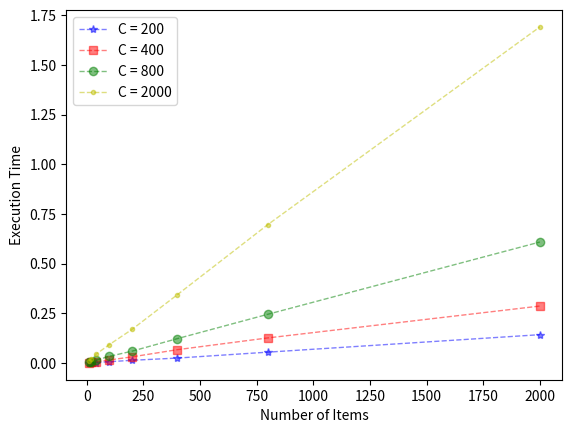

This figure's Python source:
import time
import matplotlib.pyplot as plt
import numpy.random as npr

w1 = npr.randint(100, size=10)
w2 = npr.randint(100, size=20)
w3 = npr.randint(100, size=40)
w4 = npr.randint(100, size=100)
w5 = npr.randint(100, size=200)
w6 = npr.randint(100, size=400)
w7 = npr.randint(100, size=800)
w8 = npr.randint(100, size=2000)
v1 = npr.randint(100, size=10)
v2 = npr.randint(100, size=20)
v3 = npr.randint(100, size=40)
v4 = npr.randint(100, size=100)
v5 = npr.randint(100, size=200)
v6 = npr.randint(100, size=400)
v7 = npr.randint(100, size=800)
v8 = npr.randint(100, size=2000)



#动态规划
def bag(n,c,w,v):
    start = time.time()
    res=[[-1 for j in range(c+1)] for i in range(n+1)]
    for j in range(c+1):
        res[0][j]=0
    for i in range(1,n+1):
        for j in range(1,c+1):
            res[i][j]=res[i-1][j]
            if j>=w[i-1] and res[i][j]<res[i-1][j-w[i-1]]+v[i-1]:
                res[i][j]=res[i-1][j-w[i-1]]+v[i-1]
    end = time.time()
    return end - start


##图像绘制
x_axis_data = [10, 20, 40, 100, 200, 400, 800, 2000]
y_axis_data1 = [bag(10,200,w1,v1), bag(20,200,w2,v2), bag(40,200,w3,v3), bag(100,200,w4,v4), bag(200,200,w5,v5), bag(400,200,w6,v6), bag(800,200,w7,v7), bag(2000,200,w8,v8)]
y_axis_data2 = [bag(10,400,w1,v1), bag(20,400,w2,v2), bag(40,400,w3,v3), bag(100,400,w4,v4), bag(200,400,w5,v5), bag(400,400,w6,v6), bag(800,400,w7,v7), bag(2000,400,w8,v8)]
y_axis_data3 = [bag(10,800,w1,v1), bag(20,800,w2,v2), bag(40,800,w3,v3), bag(100,800,w4,v4), bag(200,800,w5,v5), bag(400,800,w6,v6), bag(800,800,w7,v7), bag(2000,800,w8,v8)]
y_axis_data4 = [bag(10,2000,w1,v1), bag(20,2000,w2,v2), bag(40,2000,w3,v3), bag(100,2000,w4,v4), bag(200,2000,w5,v5), bag(400,2000,w6,v6), bag(800,2000,w7,v7), bag(2000,2000,w8,v8)]

# 画图
plt.plot(x_axis_data, y_axis_data1, 'b*--', alpha=0.5, linewidth=1, label='C = 200')
plt.plot(x_axis_data, y_axis_data2, 'rs--', alpha=0.5, linewidth=1, label='C = 400')
plt.plot(x_axis_data, y_axis_data3, 'go--', alpha=0.5, linewidth=1, label='C = 800')
plt.plot(x_axis_data, y_axis_data4, 'y.--', alpha=0.5, linewidth=1, label='C = 2000')

plt.legend()  # 显示上面的label
plt.xlabel('Number of Items')
plt.ylabel('Execution Time')

# plt.ylim(-1,1)#仅设置y轴坐标范围
plt.show()
